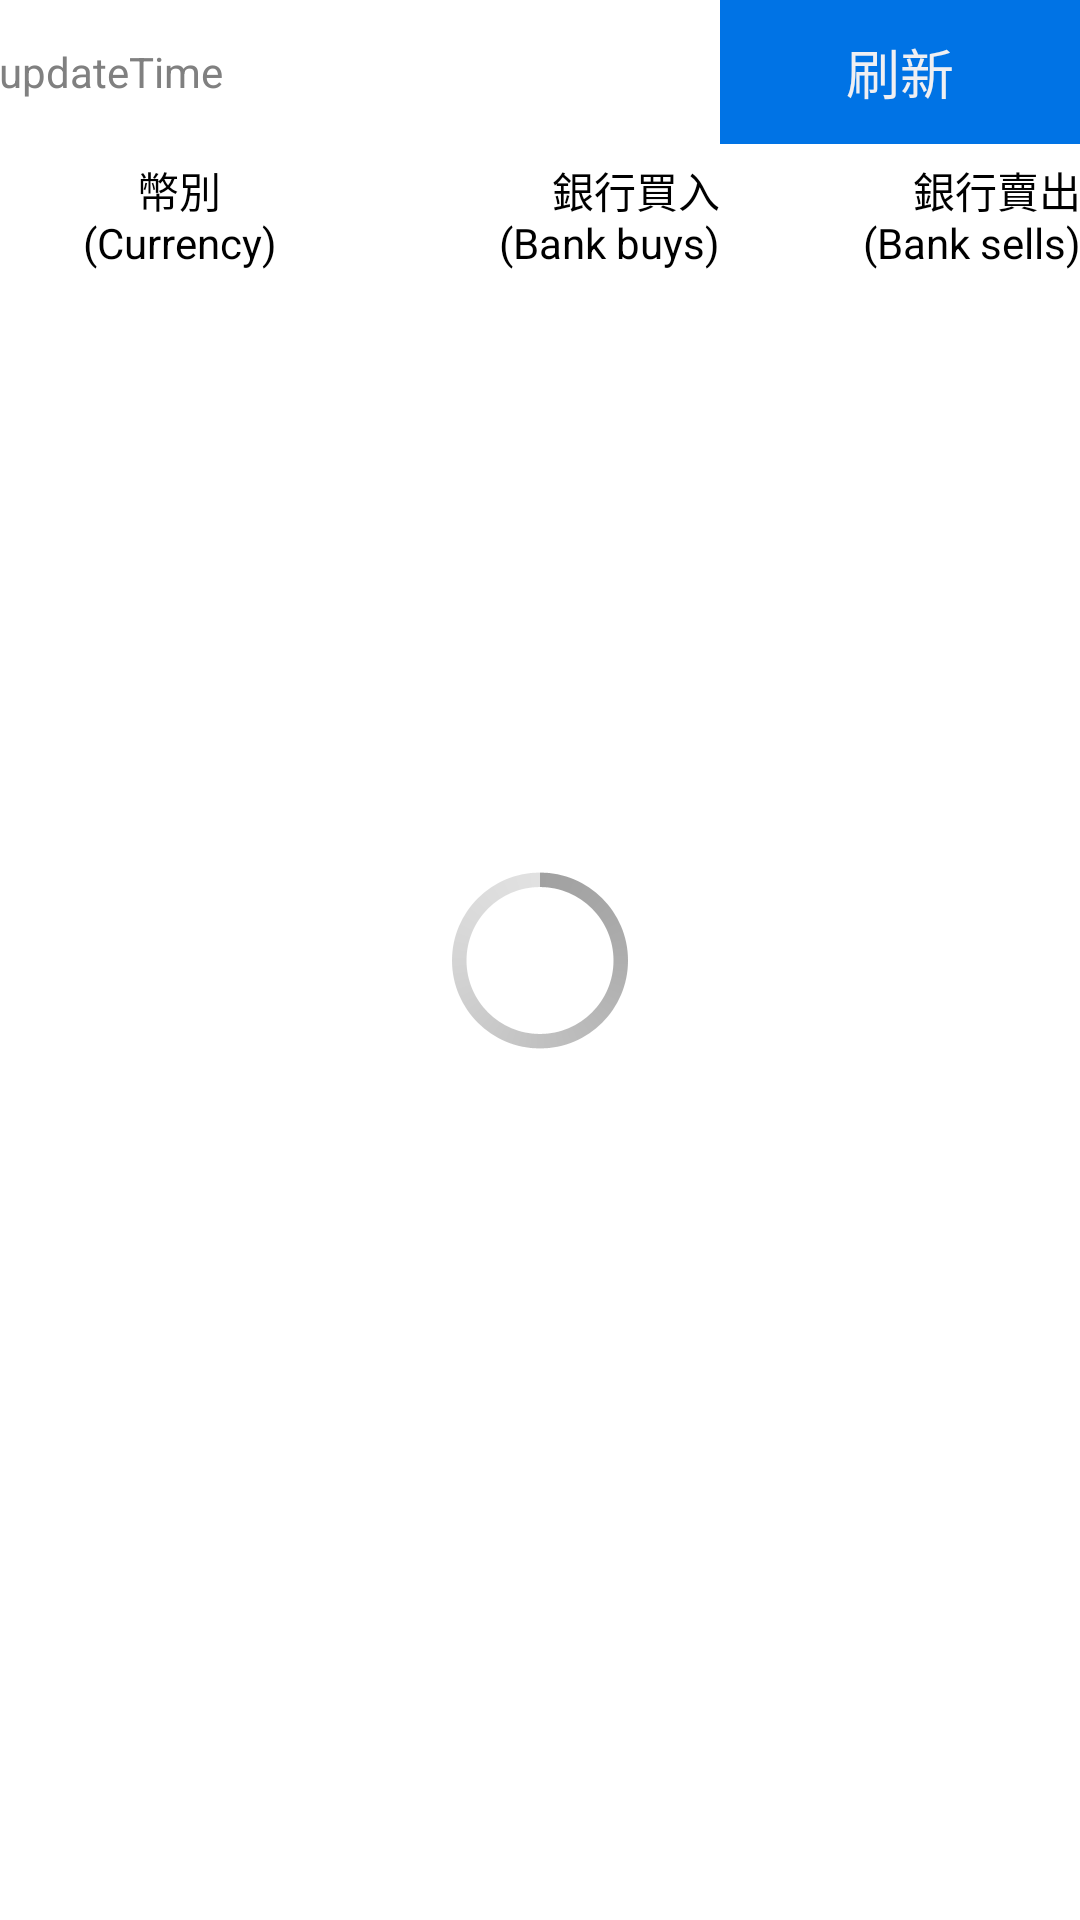

Layout XML and referenced resources for this Android screen:
<!-- AndroidManifest.xml: activity theme BankList -->
<!-- res/layout/activity_cash_rate.xml -->
<?xml version="1.0" encoding="utf-8"?>
<RelativeLayout
    xmlns:android="http://schemas.android.com/apk/res/android"
    android:orientation="vertical"
    android:layout_width="match_parent"
    android:layout_height="match_parent"
    android:paddingLeft="@dimen/activity_horizontal_margin"
    android:paddingRight="@dimen/activity_horizontal_margin"
    android:paddingTop="@dimen/activity_vertical_margin"
    android:paddingBottom="@dimen/activity_vertical_margin">
    <ProgressBar
        android:id="@+id/progress_bar"
        android:layout_width="wrap_content"
        android:layout_height="wrap_content"
        style="?android:attr/progressBarStyleLarge"
        android:layout_centerInParent="true"/>
<LinearLayout
    android:orientation="vertical"
    android:layout_width="match_parent"
    android:layout_height="match_parent">
    <LinearLayout
        android:orientation="horizontal"
        android:layout_width="match_parent"
        android:layout_height="wrap_content">
        <TextView
            android:id="@+id/updateTime"
            android:layout_width="0dp"
            android:layout_height="match_parent"
            android:layout_weight="2"
            android:gravity="center_vertical"
            android:textAppearance="?android:attr/textAppearanceSmallPopupMenu"
            android:hint="updateTime"/>
        <Button
            android:id="@+id/fresh_button"
            android:layout_width="0dp"
            android:layout_height="wrap_content"
            android:layout_weight="1"
            android:onClick="onClick"
            android:background="#0073e5"
            android:textAppearance="?android:attr/textAppearanceMedium"
            android:textColor="#efeff2"
            android:text="@string/button_fresh"/>
    </LinearLayout>
    <LinearLayout
        android:orientation="horizontal"
        android:layout_width="match_parent"
        android:layout_height="wrap_content"
        android:layout_marginTop="5dp"
        android:layout_marginBottom="10dp">
        <TextView
            android:layout_width="0dp"
            android:layout_height="match_parent"
            android:layout_weight="1"
            android:gravity="center"
            android:textAppearance="?android:attr/textAppearanceSmallPopupMenu"
            android:text="@string/currency"/>
        <TextView
            android:layout_width="0dp"
            android:layout_height="match_parent"
            android:layout_weight="1"
            android:gravity="right"
            android:textAppearance="?android:attr/textAppearanceSmallPopupMenu"
            android:text="@string/buy_in"/>
        <TextView
            android:layout_width="0dp"
            android:layout_height="match_parent"
            android:layout_weight="1"
            android:gravity="right"
            android:textAppearance="?android:attr/textAppearanceSmallPopupMenu"
            android:text="@string/sold_out"/>
        </LinearLayout>
        <ListView
            android:id="@android:id/list"
            android:layout_width="match_parent"
            android:layout_height="match_parent">
        </ListView>

</LinearLayout>
</RelativeLayout>
<!-- resources referenced by this layout -->
<resources>
  <string name="button_fresh">刷新</string>
  <string name="buy_in">銀行買入\n(Bank buys)</string>
  <string name="currency">幣別\n(Currency)</string>
  <string name="sold_out">銀行賣出\n(Bank sells)</string>
  <style name="BankList" parent="android:Theme.Holo.Light.DarkActionBar">
          <item name="colorPrimary">@color/colorPrimary</item>
          <item name="colorPrimaryDark">@color/colorPrimaryDark</item>
          <item name="colorAccent">@color/colorAccent</item>
      </style>
  <!-- not gathered from this repository: default colours our renderer supplied (Android Studio template values) -->
  <color name="colorPrimary">#FF6200EE</color>
  <color name="colorPrimaryDark">#FF3700B3</color>
  <color name="colorAccent">#FF03DAC5</color>
</resources>
